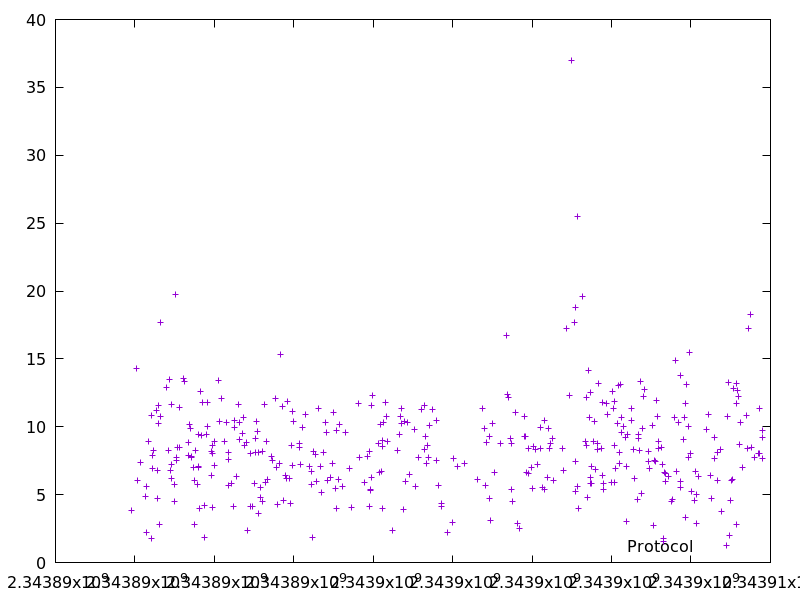

The data file committed next to this chart (first rows):
2343889901.77247, 3.84403
2343890028, 14.29
2343890064, 6.041
2343890150, 7.369
2343890261, 4.863
2343890281, 2.222
2343890288, 5.622
2343890343, 8.901
2343890408, 1.774
2343890424, 10.84
2343890435, 6.965
2343890454, 7.886
2343890476, 8.271
2343890548, 11.22
2343890557, 6.792
2343890562, 4.703
2343890586, 10.27
2343890603, 11.58
2343890624, 2.786
2343890645, 17.7
2343890656, 10.75
2343890792, 12.91
2343890856, 8.284
2343890872, 13.46
2343890895, 6.82
2343890913, 7.206
2343890925, 11.66
2343890931, 6.176
2343890990, 5.735
2343890994, 4.487
2343891016, 19.71
2343891037, 7.727
2343891048, 7.555
2343891079, 8.481
2343891119, 8.456
2343891130, 11.43
2343891221, 13.59
2343891246, 13.3
2343891352, 7.883
2343891360, 8.847
2343891373, 10.16
2343891400, 9.898
2343891423, 7.844
2343891431, 7.761
2343891480, 6.994
2343891495, 6.071
2343891511, 2.839
2343891532, 8.273
2343891578, 5.747
2343891591, 7.064
2343891603, 7.038
2343891613, 9.461
2343891629, 3.981
2343891651, 12.61
2343891676, 9.34
2343891691, 11.82
2343891763, 4.205
2343891764, 1.825
2343891804, 9.424
2343891816, 11.75
2343891826, 10
... 342 more rows
